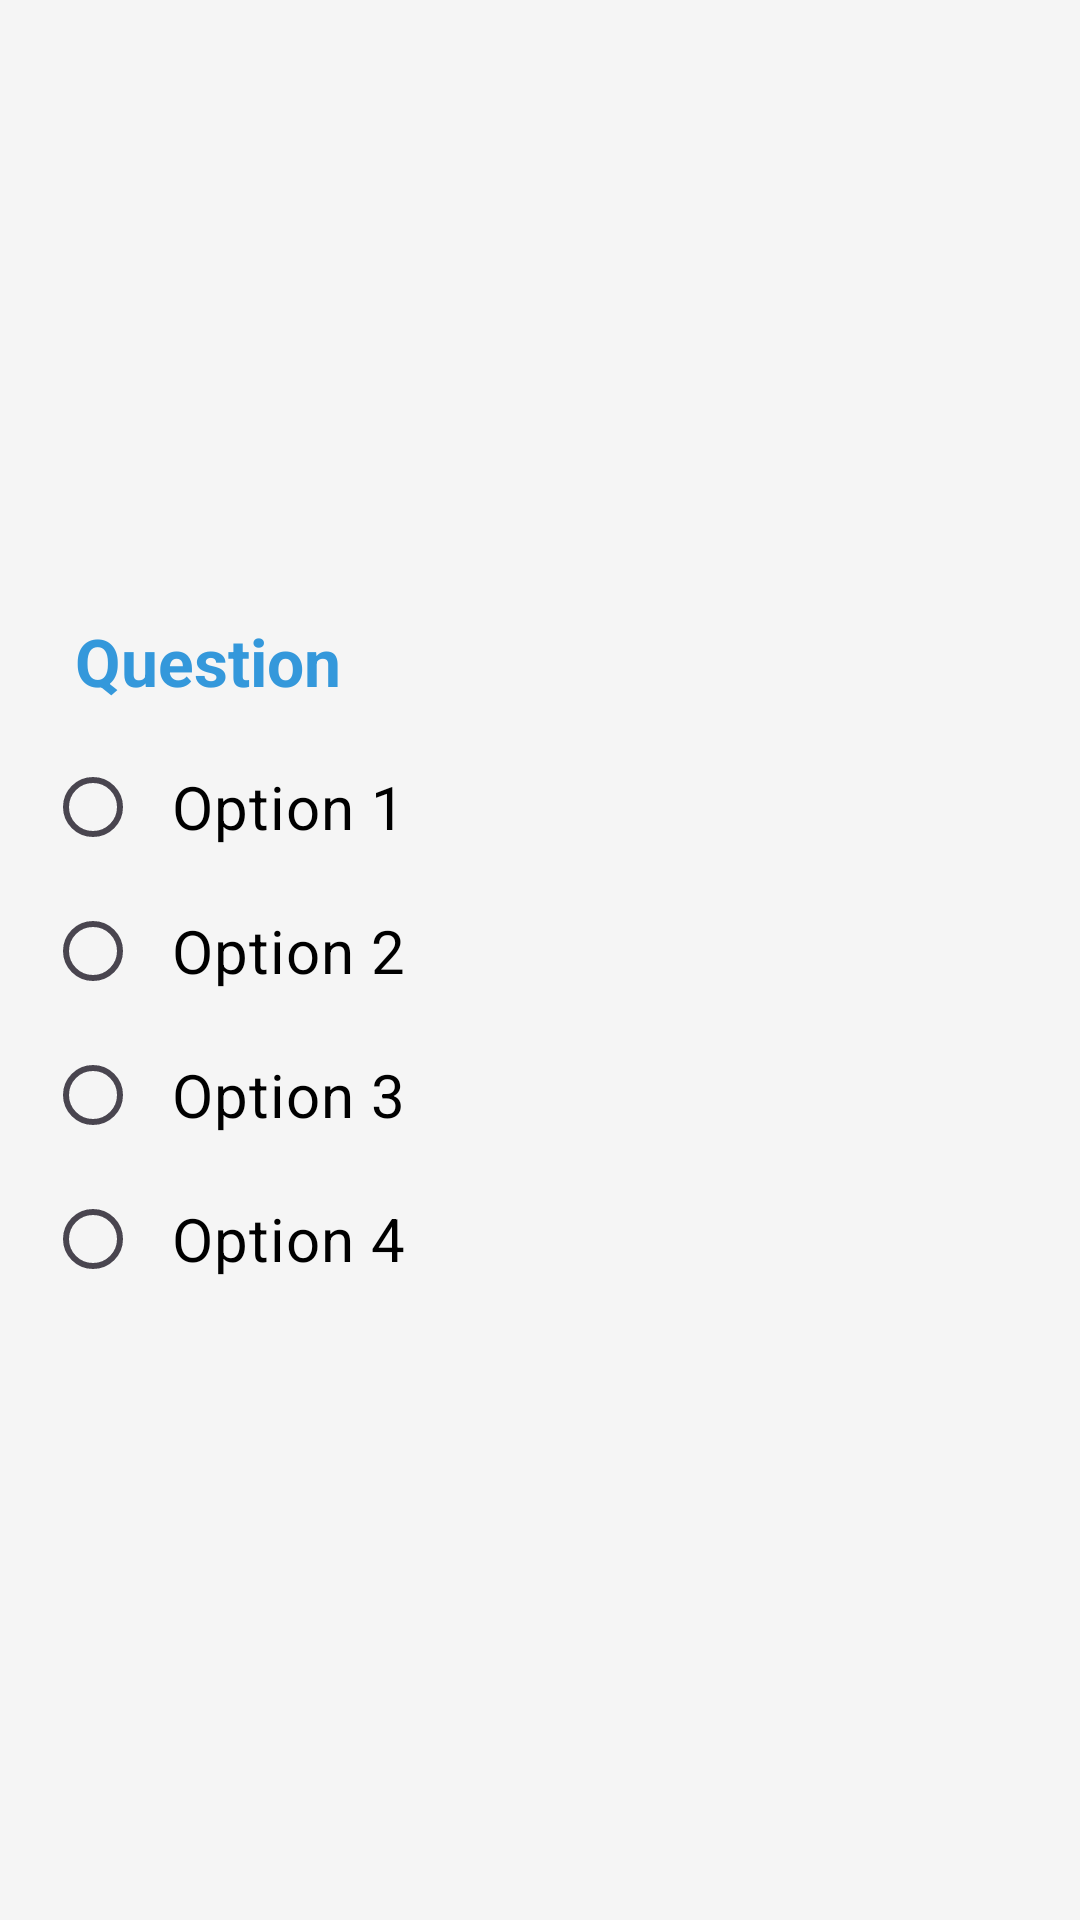

Layout XML and referenced resources for this Android screen:
<!-- AndroidManifest.xml: application theme Theme.Final_Project -->
<!-- res/layout/question.xml -->
<?xml version="1.0" encoding="utf-8"?>
<LinearLayout xmlns:android="http://schemas.android.com/apk/res/android"
    android:id="@+id/main"
    android:background="@drawable/grey_background"
    android:layout_width="match_parent"
    android:layout_height="wrap_content"
    android:padding="15dp"
    android:orientation="vertical"
    android:gravity="center"
    android:layout_marginBottom="20dp"
    android:layout_marginTop="30dp">

    <TextView
        android:id="@+id/question"
        android:layout_width="match_parent"
        android:layout_height="wrap_content"
        android:gravity="left"
        android:textStyle="bold"
        android:textSize="22dp"
        android:padding="10dp"
        android:textColor="@color/blue_link"
        android:text="Question" />

    <RadioGroup
        android:layout_width="match_parent"
        android:layout_height="wrap_content">

        <RadioButton
            android:id="@+id/option1"
            android:layout_width="match_parent"
            android:layout_height="wrap_content"
            android:textSize="20dp"
            android:padding="10dp"
            android:textColor="@color/black"
            android:buttonTint="@color/blue_link"
            android:text="Option 1" />

        <RadioButton
            android:id="@+id/option2"
            android:layout_width="match_parent"
            android:layout_height="wrap_content"
            android:textSize="20dp"
            android:padding="10dp"
            android:textColor="@color/black"
            android:buttonTint="@color/blue_link"
            android:text="Option 2" />

        <RadioButton
            android:id="@+id/option3"
            android:layout_width="match_parent"
            android:layout_height="wrap_content"
            android:textSize="20dp"
            android:padding="10dp"
            android:textColor="@color/black"
            android:buttonTint="@color/blue_link"
            android:text="Option 3" />

        <RadioButton
            android:id="@+id/option4"
            android:layout_width="match_parent"
            android:layout_height="wrap_content"
            android:textSize="20dp"
            android:padding="10dp"
            android:textColor="@color/black"
            android:buttonTint="@color/blue_link"
            android:text="Option 4"
            android:layout_marginBottom="7dp" />

    </RadioGroup>

    <TextView
        android:id="@+id/result"
        android:layout_width="match_parent"
        android:layout_height="wrap_content"
        android:textSize="20dp"
        android:padding="10dp"
        android:gravity="center"
        android:textColor="@color/green_dark"
        android:background="@drawable/green_background"
        android:text="Correct Answer"
        android:visibility="gone" />


</LinearLayout>
<!-- resources referenced by this layout -->
<resources>
  <color name="black">#FF000000</color>
  <color name="blue_link">#3498db</color>
  <color name="green_dark">#227302</color>
  <!-- drawable green_background (drawable) -->
  <?xml version="1.0" encoding="utf-8"?>
  <shape xmlns:android="http://schemas.android.com/apk/res/android">
      <solid android:color="@color/green_light"/>
      <corners android:radius="25dp"/>
  </shape>
  <style name="Theme.Final_Project" parent="Base.Theme.Final_Project" />
  <color name="green_light">#C6F7C1</color>
  <style name="Base.Theme.Final_Project" parent="Theme.Material3.DayNight.NoActionBar">
          
          <item name="android:windowBackground">@color/background_main</item>
          <item name="colorPrimary">@color/blue_button</item>
          <item name="android:textColor">@color/text_primary</item>
          <item name="android:textColorSecondary">@color/text_secondary</item>
          <item name="cardBackgroundColor">@color/card_background</item>
          <item name="colorAccent">@color/blue_link</item>
          <item name="buttonStyle">@style/ButtonStyle</item>
      </style>
  <color name="background_main">#F5F5F5</color>
  <color name="blue_button">#2980b9</color>
  <color name="text_primary">#212121</color>
  <color name="text_secondary">#99000000</color>
  <color name="card_background">#FFFFFF</color>
  <style name="ButtonStyle" parent="Widget.Material3.Button">
          <item name="android:background">@color/blue_button</item>
          <item name="android:textColor">@color/white</item>
          <item name="android:padding">12dp</item>
          <item name="android:textAllCaps">false</item>
          <item name="cornerRadius">8dp</item>
      </style>
  <color name="white">#FFFFFFFF</color>
</resources>
